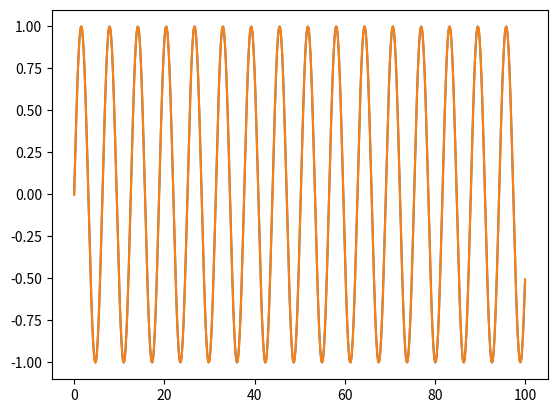
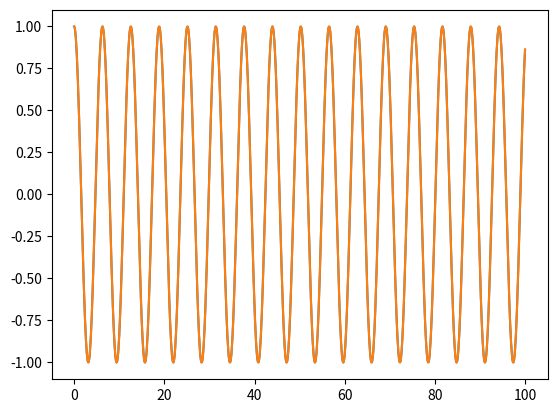

Recreate these plots in Python, in order.
import numpy as np
import matplotlib.pyplot as plt

#############
# CONSTANTES#
#############


def E(t,x):
	return x

def dv(t,x):
	return -E(t,x)

def rk4(t,f, x0, v0):
	# t : timespan
	# f : fonction f(t,x) du problème de cauchy
	# x0 : conditions initiales
	sizet = len(t)
	x = np.empty(sizet, dtype=float)
	v = np.empty(sizet, dtype=float)

	x[0] = x0
	v[0] = v0

	print("début for")
	for i in range(sizet-1):
		print(i)
		h = t[i+1]-t[i]
		k1 = f(t[i],x[i])
		k2 = f(t[i]+h/2, x[i]+((h/2)*v[i]))
		k3 = f(t[i]+h/2, x[i]+((h/2)*v[i])+  ((h**2/4)*k1))
		k4 = f(t[i]+h, x[i]+ h*v[i]+  ((h**2/2)*k2))

		x[i+1] = x[i] + h*v[i] + (h**2/6)*(k1+k2+k3)
		v[i+1] = v[i] + (h/6)*(k1+2*k2+2*k3+k4)

	return x,v



if __name__ == '__main__':

	sizet = 1001
	t0 = 0
	tmax = 100
	t = np.linspace(t0,tmax,sizet)
	delta = t[1]-t[0]

	print(sizet)
	print(t)
	print(delta)

	x, v = rk4(t,dv, 0., 1.)
	plt.figure(1) # choose figure i to be the current figure (create it if not already existing)
	plt.plot(t,x)
	plt.plot(t,np.sin(t))


	plt.figure(2)
	plt.plot(t,v)
	plt.plot(t,np.cos(t))

	plt.show()
	print("Fin du programme")

	print(E,2)